Run: headless pygame with SDL's dummy video driver; simulated clock (each Clock.tick advances the game by its frame time, no real sleeping); random seed 0; keys injected as events and as key.get_pressed() state; no mouse input.
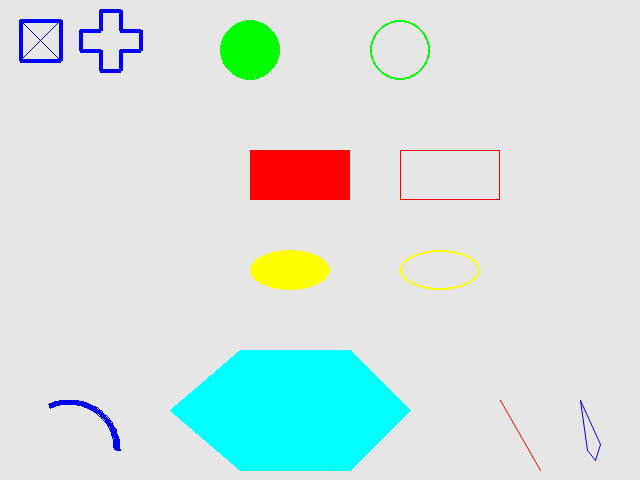
Frame 1 of 4 · flips 1–60 · no input
Frame 2 of 4 · flips 61–180 · tapped SPACE, RETURN · held RIGHT (→), D · screen unchanged from frame 1, image omitted
Frame 3 of 4 · flips 181–300 · held DOWN (↓), S · screen unchanged from frame 2, image omitted
Frame 4 of 4 · flips 301–420 · held LEFT (←), A, UP (↑), W · screen unchanged from frame 3, image omitted

The pygame program that drew these frames:

import pygame
import sys


WINDOW_WIDTH = 640
WINDOW_HEIGHT = 480
FRAMES_PER_SECOND = 30
GRAY = (230, 230, 230)
BLACK = (0, 0, 0)
WHITE = (255, 255, 255)
RED = (255, 0, 0)
GREEN = (0, 255, 0)
BLUE = (0, 0, 255)
YELLOW = (255, 255, 0)
TEAL = (0, 255, 255)
PURPLE = (255, 0, 255)

pygame.init()
window = pygame.display.set_mode((WINDOW_WIDTH, WINDOW_HEIGHT))
clock = pygame.time.Clock()

while True:

    for event in pygame.event.get():
        if event.type == pygame.QUIT:
            pygame.quit()
            sys.exit()

    window.fill(GRAY)

    pygame.draw.line(window, BLUE, (20, 20), (60, 20), 4)
    pygame.draw.line(window, BLUE, (20, 20), (20, 60), 4)
    pygame.draw.line(window, BLUE, (20, 60), (60, 60), 4)
    pygame.draw.line(window, BLUE, (60, 20), (60, 60), 4)
    pygame.draw.line(window, BLUE, (20, 20), (60, 60), 1)
    pygame.draw.line(window, BLUE, (20, 60), (60, 20), 1)

    # HOMEWORK: draw clover (zero clue)
    # using aalines would be better for clearify this code.
    # Part 1: Top
    pygame.draw.line(window, BLUE, (100, 10), (100, 30), 4)
    pygame.draw.line(window, BLUE, (100, 10), (120, 10), 4)
    pygame.draw.line(window, BLUE, (120, 10), (120, 30), 4)
    # Part 2: Left
    pygame.draw.line(window, BLUE, (80, 30), (80, 50), 4)
    pygame.draw.line(window, BLUE, (80, 30), (100, 30), 4)
    pygame.draw.line(window, BLUE, (80, 50), (100, 50), 4)
    # Part 3: Right
    pygame.draw.line(window, BLUE, (120, 30), (140, 30), 4)
    pygame.draw.line(window, BLUE, (120, 50), (140, 50), 4)
    pygame.draw.line(window, BLUE, (140, 30), (140, 50), 4)
    # Part 4: Bottom
    pygame.draw.line(window, BLUE, (100, 50), (100, 70), 4)
    pygame.draw.line(window, BLUE, (120, 50), (120, 70), 4)
    pygame.draw.line(window, BLUE, (100, 70), (120, 70), 4)

    pygame.draw.circle(window, GREEN, (250, 50), 30, 0)
    pygame.draw.circle(window, GREEN, (400, 50), 30, 2)

    pygame.draw.rect(window, RED, (250, 150, 100, 50), 0)
    pygame.draw.rect(window, RED, (400, 150, 100, 50), 1)

    pygame.draw.ellipse(window, YELLOW, (250, 250, 80, 40), 0)
    pygame.draw.ellipse(window, YELLOW, (400, 250, 80, 40), 2)

    pygame.draw.polygon(window, TEAL, ((240, 350), (350, 350),
                                       (410, 410), (350, 470),
                                       (240, 470), (170, 410)))

    pygame.draw.arc(window, BLUE, (20, 400, 100, 100), 0, 2, 5)

    pygame.draw.aaline(window, RED, (500, 400), (540, 470), 1)
    pygame.draw.aalines(window, BLUE, True,
                        ((580, 400), (587, 450),
                         (595, 460), (600, 444)), 1)

    pygame.display.update()

    clock.tick(FRAMES_PER_SECOND)
